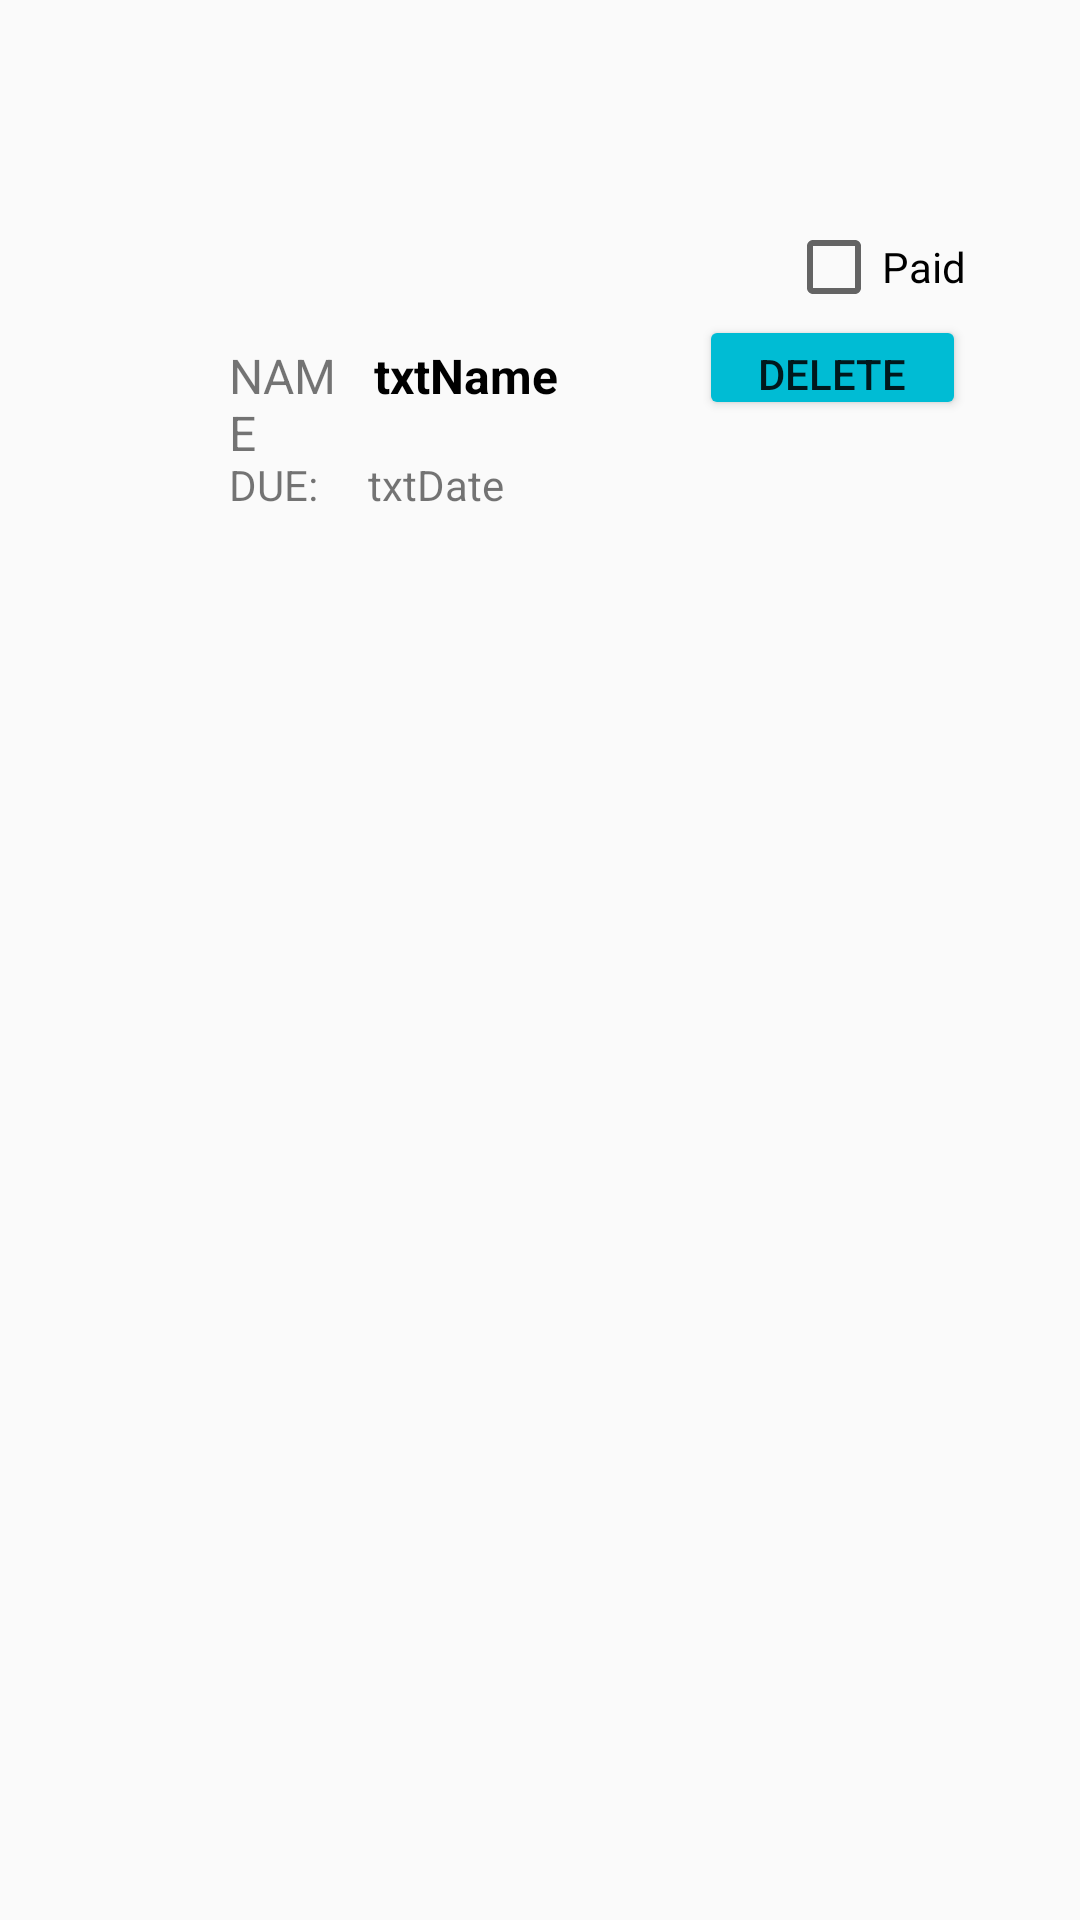

The Android layout XML behind this screen, and the referenced resources:
<!-- AndroidManifest.xml: application theme Theme.AppCompat.DayNight -->
<!-- res/layout/recyclerviewdebitorder.xml -->
<?xml version="1.0" encoding="utf-8"?>
<androidx.constraintlayout.widget.ConstraintLayout xmlns:android="http://schemas.android.com/apk/res/android"
    xmlns:app="http://schemas.android.com/apk/res-auto"
    xmlns:tools="http://schemas.android.com/tools"
    android:layout_width="match_parent"
    android:layout_height="match_parent">

    <ImageView
        android:id="@+id/imageView3"
        android:layout_width="0dp"
        android:layout_height="78dp"
        android:layout_marginStart="16dp"
        android:layout_marginEnd="24dp"
        app:layout_constraintBottom_toTopOf="@+id/txtDate"
        app:layout_constraintEnd_toStartOf="@+id/tv_entry_date"
        app:layout_constraintStart_toStartOf="parent"
        app:layout_constraintTop_toTopOf="@+id/txtDate"
        app:srcCompat="@drawable/moneybag" />

    <TextView
        android:id="@+id/tv_entry_date"
        android:layout_width="0dp"
        android:layout_height="wrap_content"
        android:layout_marginEnd="12dp"
        android:layout_weight="1"
        android:text="NAME"
        android:textSize="16sp"
        app:layout_constraintBaseline_toBaselineOf="@+id/txtName"
        app:layout_constraintEnd_toStartOf="@+id/txtName"
        app:layout_constraintStart_toEndOf="@+id/imageView3" />

    <TextView
        android:id="@+id/txtName"
        android:layout_width="wrap_content"
        android:layout_height="wrap_content"
        android:layout_marginEnd="47dp"
        android:layout_marginBottom="16dp"
        android:text="txtName"
        android:textColor="@color/black"
        android:textSize="16sp"
        android:textStyle="bold"
        app:layout_constraintBottom_toTopOf="@+id/txtdate"
        app:layout_constraintEnd_toStartOf="@+id/btn_delete"
        app:layout_constraintStart_toEndOf="@+id/tv_entry_date" />

    <Button
        android:id="@+id/btn_delete"
        android:layout_width="89dp"
        android:layout_height="35dp"
        android:layout_marginEnd="38dp"
        android:layout_marginBottom="537dp"
        android:backgroundTint="@color/Teal"
        android:text="Delete"
        app:layout_constraintBottom_toBottomOf="parent"
        app:layout_constraintEnd_toEndOf="parent"
        app:layout_constraintStart_toEndOf="@+id/txtName"
        app:layout_constraintTop_toBottomOf="@+id/checkBox" />

    <TextView
        android:id="@+id/txtDate"
        android:layout_width="wrap_content"
        android:layout_height="wrap_content"
        android:layout_marginTop="152dp"
        android:text="DUE:"
        app:layout_constraintStart_toStartOf="@+id/tv_entry_date"
        app:layout_constraintTop_toTopOf="parent" />

    <TextView
        android:id="@+id/txtdate"
        android:layout_width="wrap_content"
        android:layout_height="wrap_content"
        android:layout_marginEnd="18dp"
        android:text="txtDate"
        app:layout_constraintBaseline_toBaselineOf="@+id/txtDate"
        app:layout_constraintEnd_toEndOf="@+id/txtName" />

    <CheckBox
        android:id="@+id/checkBox"
        android:layout_width="wrap_content"
        android:layout_height="wrap_content"
        android:layout_marginTop="110dp"
        android:text="Paid"
        app:layout_constraintBottom_toTopOf="@+id/btn_delete"
        app:layout_constraintEnd_toEndOf="@+id/btn_delete"
        app:layout_constraintTop_toTopOf="parent" />
</androidx.constraintlayout.widget.ConstraintLayout>
<!-- resources referenced by this layout -->
<resources>
  <color name="Teal">#00BCD4</color>
  <color name="black">#FF000000</color>
</resources>
